57-way image classification set "dataset" from GitHub (juandmm1233/NoElectivaIII); label vocabulary: onion, aloe vera, alpinia galanga rasna, amaranthus viridis arive-dantu, andrographis paniculata nelavembu, annona squamosa seethapala, jackfruit, neem, bacopa monnieri bhrami, malabar spinach, papaya, carissa carandas karanda, catharanthus roseus, chamaecostus cuspidatus insulin plant, lemon, citrus medica herelikai, Mexican mint doddpathre, taro, coriander, pumpkin, eclipta prostrata bringaraja, Roxburgh fig, peepal tree, globe amaranth, graptophyllum pictum caricature plant, hibiscus, hymenaea courbaril chakte, jasmine, henna, mango, mint, spiny gourd thumbai, morinda citrifolia nooni, moringa drumstick, Jamaica cherry gasagase, curry leaf, nerium oleander arali, nyctanthes arbor-tristis parijatha, ocimum basilicum kamakasturi, tulsi holy basil, poppy seed gasagase, beans, betel, pongamia honge, guava, punica granatum (pomoegranate), castor plant, rose, sandalwood, ashoka tree, spinach palak, rose apple, syzygium cumini nerale, crape jasmine, tamarind, tinospora cordifolia amruthaballi, wrightia tinctoria badipala.

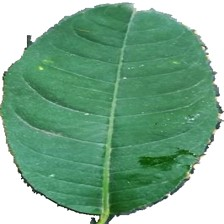
Label: wrightia tinctoria badipala

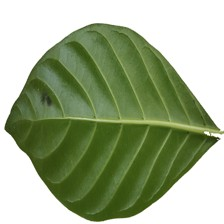
Label: morinda citrifolia nooni

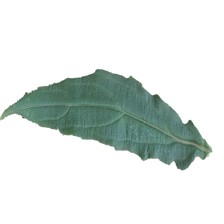
Label: spiny gourd thumbai

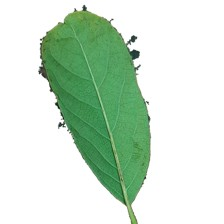
Label: annona squamosa seethapala

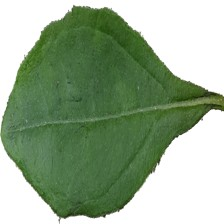
Label: eclipta prostrata bringaraja

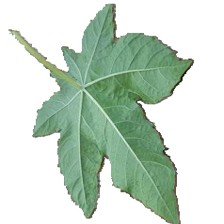
Label: castor plant
